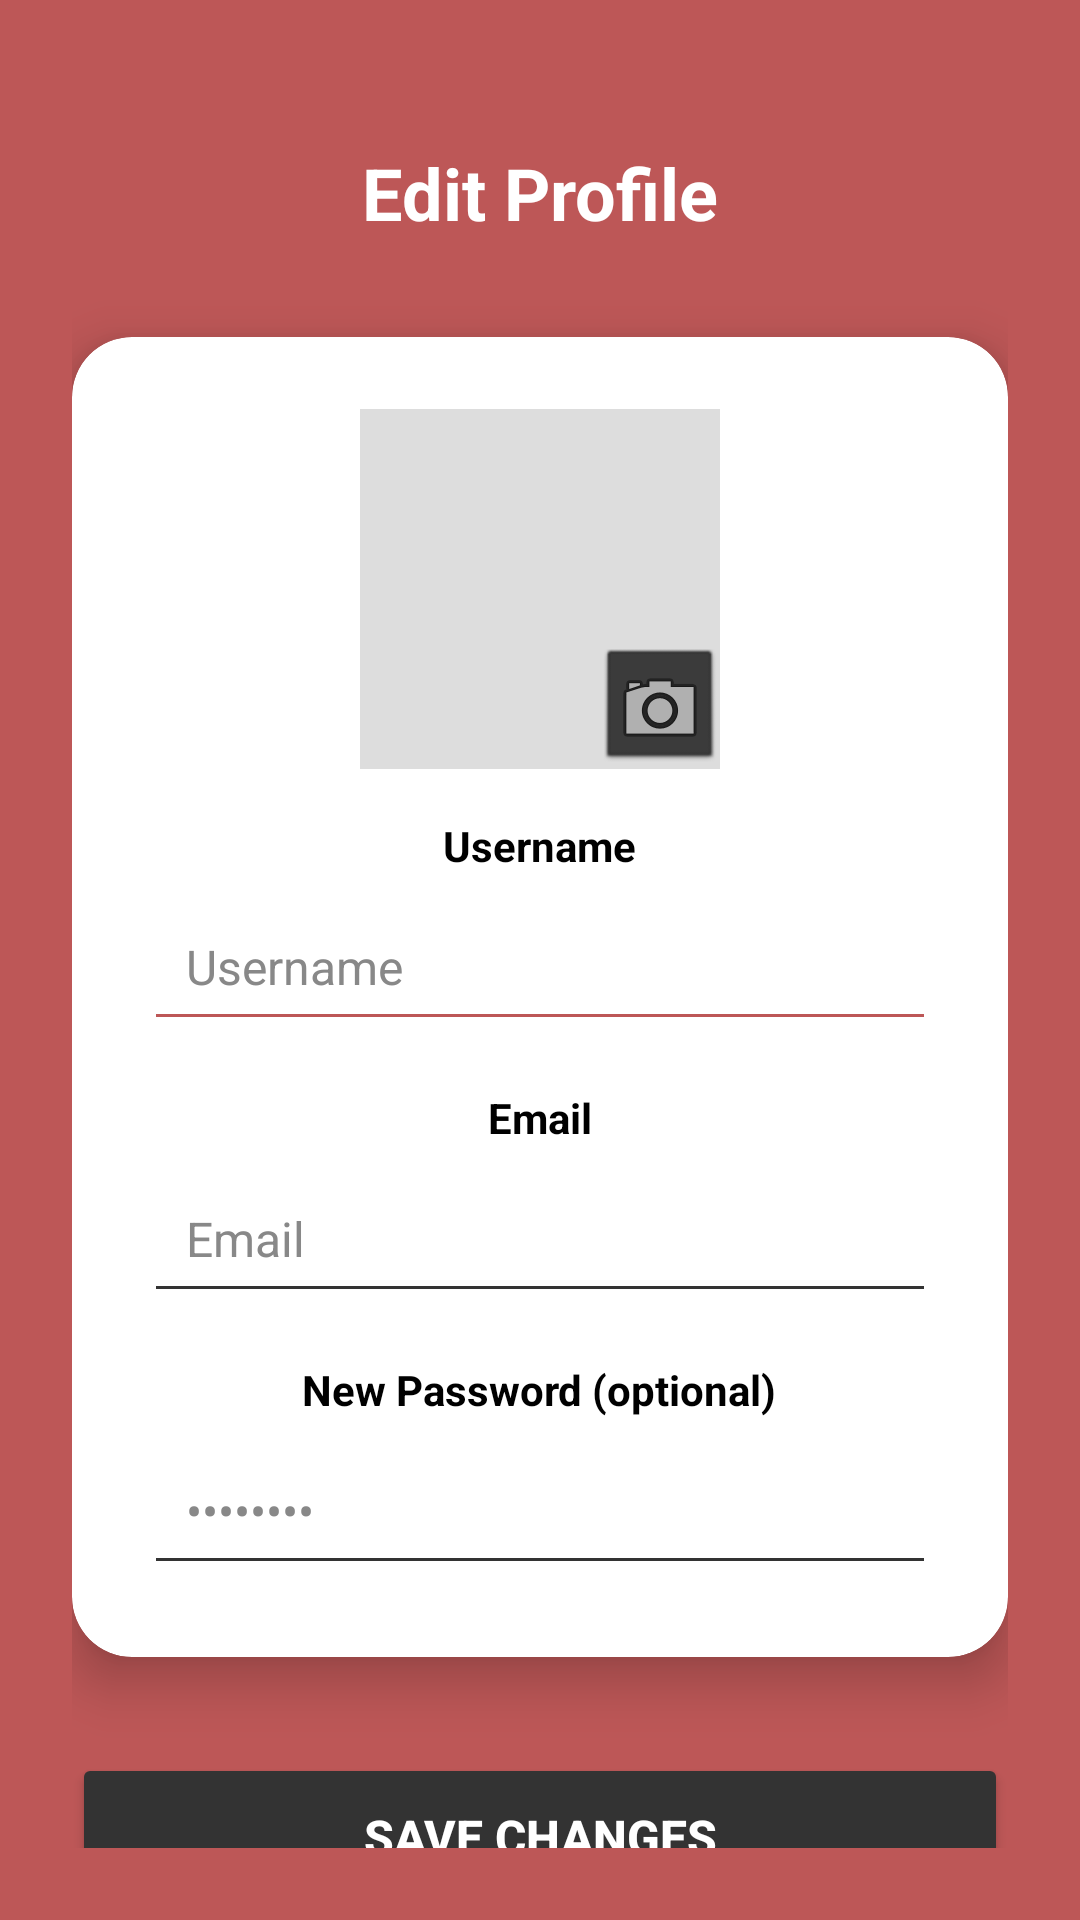

Write the Android layout XML for this screen, with the resource values it uses.
<!-- AndroidManifest.xml: application theme Theme.ChaserGame -->
<!-- res/layout/activity_edit_profile.xml -->
<?xml version="1.0" encoding="utf-8"?>
<androidx.constraintlayout.widget.ConstraintLayout xmlns:android="http://schemas.android.com/apk/res/android"
    xmlns:app="http://schemas.android.com/apk/res-auto"
    android:id="@+id/EditProfilePage"
    android:layout_width="match_parent"
    android:layout_height="match_parent"
    android:background="@color/background_red"
    android:padding="24dp">

    

    <TextView
        android:id="@+id/tv_title"
        android:layout_width="0dp"
        android:layout_height="wrap_content"
        android:layout_marginTop="24dp"
        android:gravity="center"
        android:text="@string/edit_profile_title"
        android:textColor="#FFFFFF"
        android:textSize="24sp"
        android:textStyle="bold"
        app:layout_constraintEnd_toEndOf="parent"
        app:layout_constraintStart_toStartOf="parent"
        app:layout_constraintTop_toTopOf="parent" />

    

    <androidx.cardview.widget.CardView
        android:id="@+id/profileCard"
        android:layout_width="0dp"
        android:layout_height="wrap_content"
        android:layout_marginTop="32dp"
        app:cardCornerRadius="20dp"
        app:cardElevation="10dp"
        app:layout_constraintEnd_toEndOf="parent"
        app:layout_constraintStart_toStartOf="parent"
        app:layout_constraintTop_toBottomOf="@id/tv_title">

        <LinearLayout
            android:layout_width="match_parent"
            android:layout_height="wrap_content"
            android:gravity="center_horizontal"
            android:orientation="vertical"
            android:padding="24dp">

            
            <FrameLayout
                android:layout_width="120dp"
                android:layout_height="120dp"
                android:layout_marginBottom="16dp">

                <ImageView
                    android:id="@+id/iv_edit_profile_pic"
                    android:layout_width="match_parent"
                    android:layout_height="match_parent"
                    android:background="#DDDDDD"
                    android:clickable="true"
                    android:contentDescription="@string/edit_profile_pic_desc"
                    android:focusable="true"
                    android:scaleType="centerCrop" />

                <ImageButton
                    android:id="@+id/btn_change_pic"
                    android:layout_width="40dp"
                    android:layout_height="40dp"
                    android:layout_gravity="bottom|end"
                    android:background="@android:drawable/btn_default_small"
                    android:backgroundTint="#333333"
                    android:contentDescription="@string/edit_profile_change_pic_desc"
                    android:padding="8dp"
                    android:src="@android:drawable/ic_menu_camera" />
            </FrameLayout>

            
            <TextView
                android:layout_width="wrap_content"
                android:layout_height="wrap_content"
                android:layout_marginBottom="6dp"
                android:text="@string/edit_profile_username_label"
                android:textColor="#000000"
                android:textSize="14sp"
                android:textStyle="bold" />

            <EditText
                android:id="@+id/et_edit_username"
                android:layout_width="match_parent"
                android:layout_height="wrap_content"
                android:backgroundTint="@color/background_red"
                android:hint="@string/edit_profile_username_label"
                android:importantForAutofill="no"
                android:padding="14dp"
                android:textColor="#000000"
                android:textColorHint="#888888"
                android:textSize="16sp" />

            
            <TextView
                android:layout_width="wrap_content"
                android:layout_height="wrap_content"
                android:layout_marginTop="16dp"
                android:layout_marginBottom="6dp"
                android:text="@string/edit_profile_email_label"
                android:textColor="#000000"
                android:textSize="14sp"
                android:textStyle="bold" />

            <EditText
                android:id="@+id/et_edit_email"
                android:layout_width="match_parent"
                android:layout_height="wrap_content"
                android:backgroundTint="#333333"
                android:hint="@string/edit_profile_email_label"
                android:importantForAutofill="no"
                android:inputType="textEmailAddress"
                android:padding="14dp"
                android:textColor="#000000"
                android:textColorHint="#888888"
                android:textSize="16sp" />

            
            <TextView
                android:layout_width="wrap_content"
                android:layout_height="wrap_content"
                android:layout_marginTop="16dp"
                android:layout_marginBottom="6dp"
                android:text="@string/edit_profile_password_label"
                android:textColor="#000000"
                android:textSize="14sp"
                android:textStyle="bold" />

            <EditText
                android:id="@+id/et_edit_password"
                android:layout_width="match_parent"
                android:layout_height="wrap_content"
                android:backgroundTint="#333333"
                android:hint="@string/profile_password_placeholder"
                android:importantForAutofill="no"
                android:inputType="textPassword"
                android:padding="14dp"
                android:textColor="#000000"
                android:textColorHint="#888888"
                android:textSize="16sp" />

        </LinearLayout>
    </androidx.cardview.widget.CardView>

    

    <Button
        android:id="@+id/btn_save_profile"
        android:layout_width="0dp"
        android:layout_height="56dp"
        android:layout_marginTop="32dp"
        android:backgroundTint="#333333"
        android:text="@string/edit_profile_save_btn"
        android:textColor="#FFFFFF"
        android:textSize="16sp"
        android:textStyle="bold"
        app:layout_constraintEnd_toEndOf="parent"
        app:layout_constraintStart_toStartOf="parent"
        app:layout_constraintTop_toBottomOf="@id/profileCard" />

    <Button
        android:id="@+id/btn_cancel_profile"
        android:layout_width="0dp"
        android:layout_height="48dp"
        android:layout_marginTop="12dp"
        android:backgroundTint="#66000000"
        android:text="@string/edit_profile_cancel_btn"
        android:textColor="#FFFFFF"
        android:textSize="14sp"
        app:layout_constraintEnd_toEndOf="parent"
        app:layout_constraintStart_toStartOf="parent"
        app:layout_constraintTop_toBottomOf="@id/btn_save_profile" />

</androidx.constraintlayout.widget.ConstraintLayout>
<!-- resources referenced by this layout -->
<resources>
  <color name="background_red">#bd5757</color>
  <string name="edit_profile_cancel_btn">Cancel</string>
  <string name="edit_profile_change_pic_desc">Change profile picture</string>
  <string name="edit_profile_email_label">Email</string>
  <string name="edit_profile_password_label">New Password (optional)</string>
  <string name="edit_profile_pic_desc">Profile picture</string>
  <string name="edit_profile_save_btn">Save Changes</string>
  <string name="edit_profile_title">Edit Profile</string>
  <string name="edit_profile_username_label">Username</string>
  <string name="profile_password_placeholder">••••••••</string>
  <style name="Theme.ChaserGame" parent="Base.Theme.ChaserGame" />
  <style name="Base.Theme.ChaserGame" parent="Theme.Material3.DayNight.NoActionBar">
          
          
      </style>
</resources>
